Dataset: data (GitHub, SainaPattanaik/Brain-Tumor-Classification). Classes: glioma tumor, meningioma tumor, no tumor, pituitary tumor.

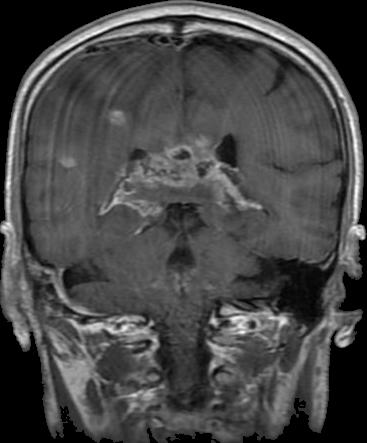
Label: glioma tumor

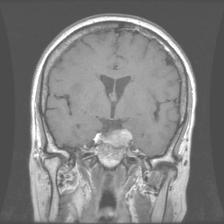
Label: pituitary tumor

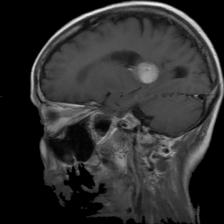
Label: meningioma tumor

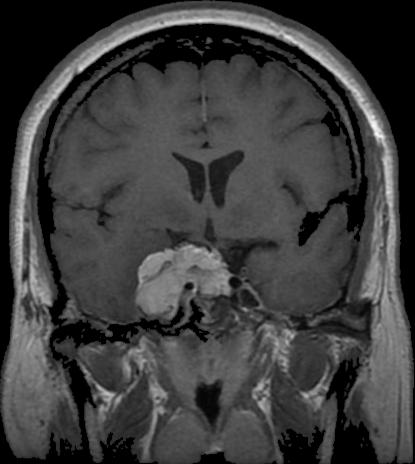
Label: meningioma tumor

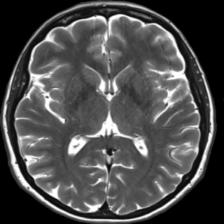
Label: no tumor

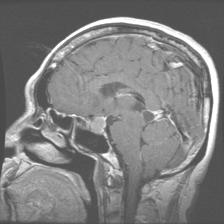
Label: pituitary tumor
